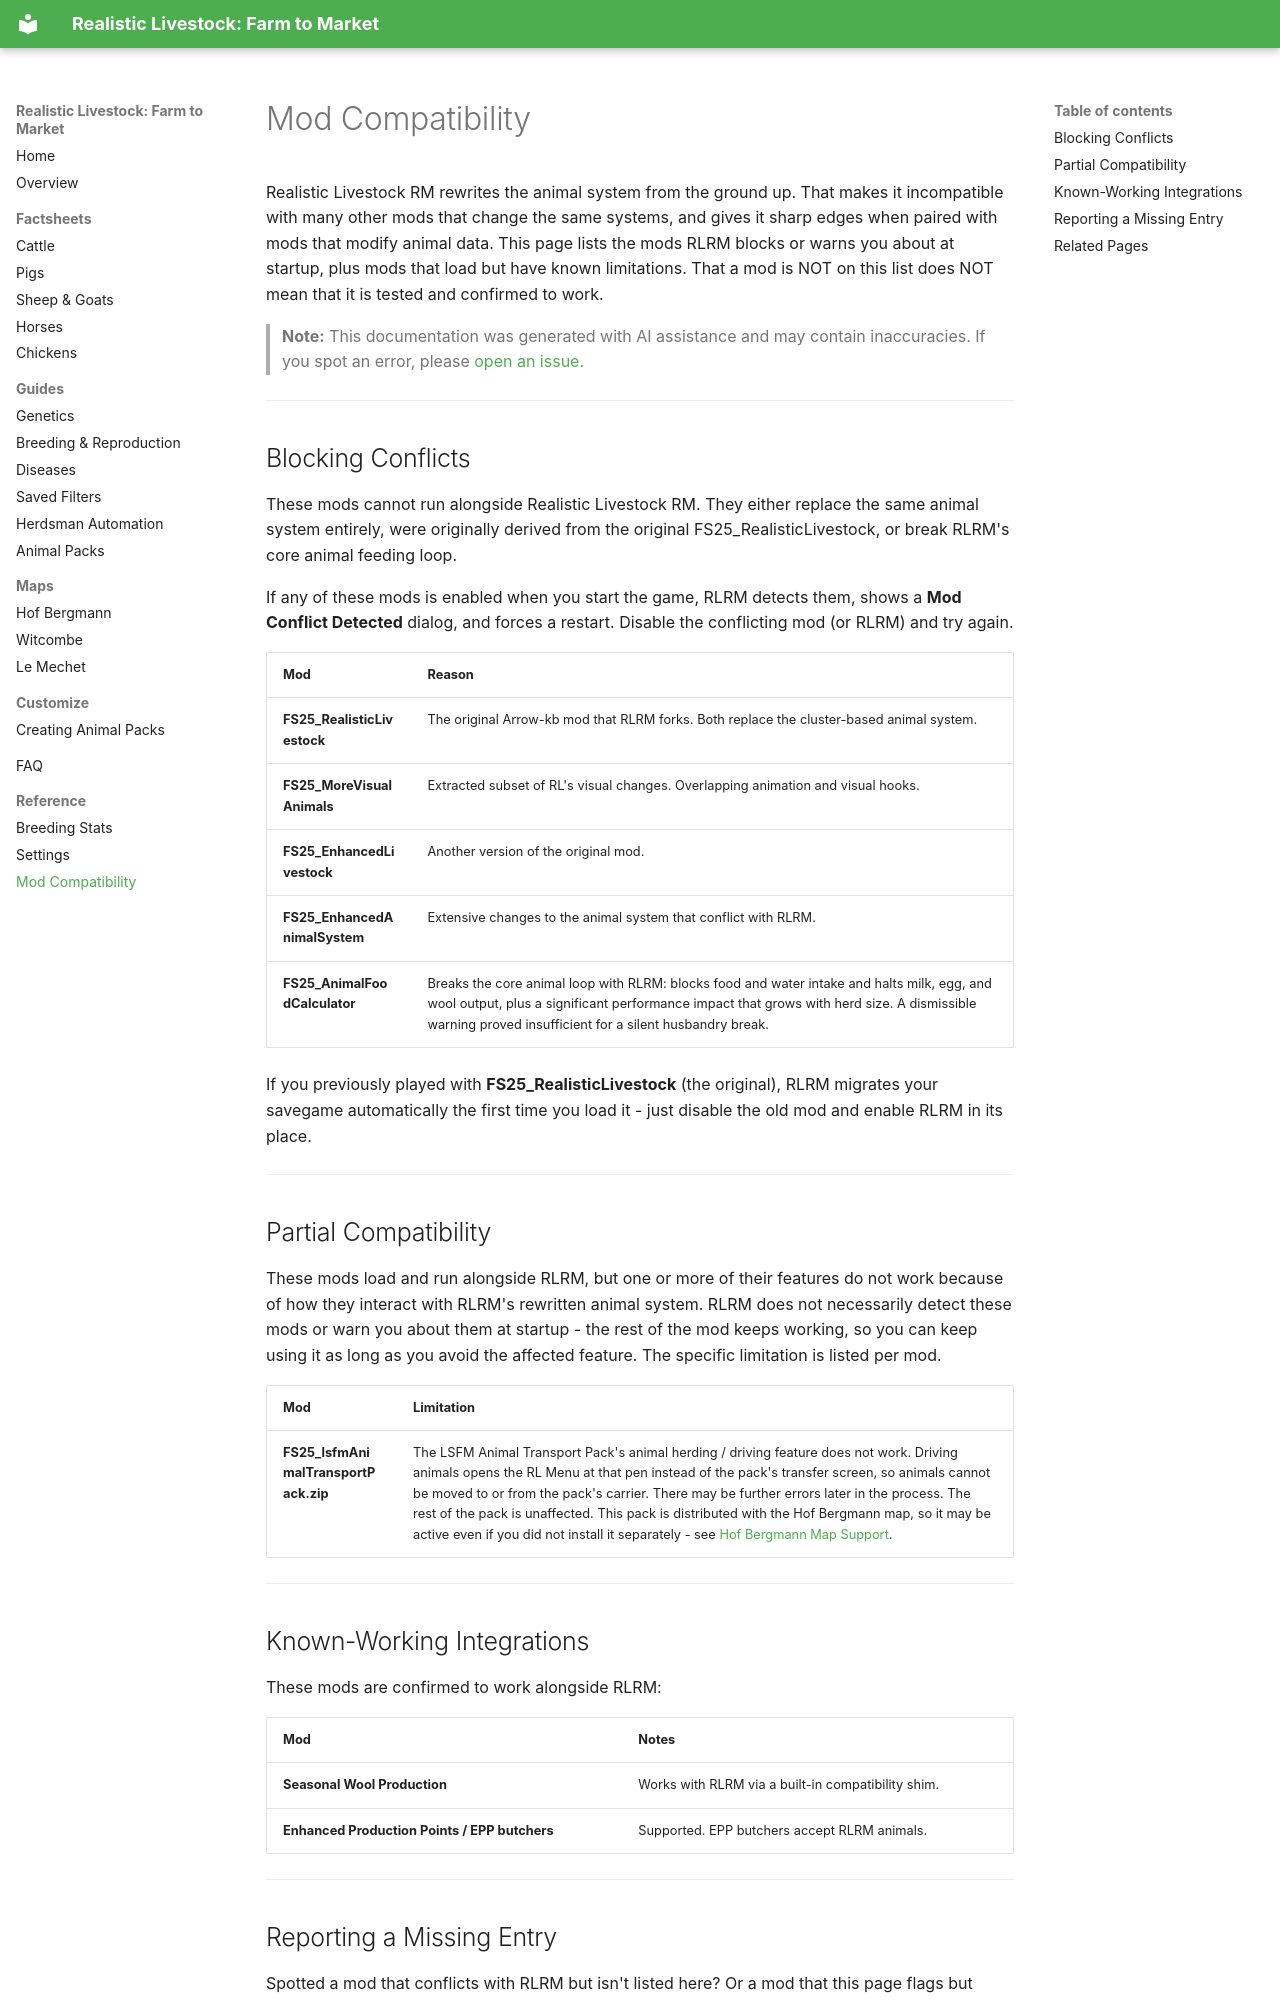

repository: xtcg/FS25_RealisticLivestockF2M · page: reference-mod-compatibility/index.html · generator: mkdocs

# Mod Compatibility

Realistic Livestock RM rewrites the animal system from the ground up. That makes it incompatible with many other mods that change the same systems, and gives it sharp edges when paired with mods that modify animal data. This page lists the mods RLRM blocks or warns you about at startup, plus mods that load but have known limitations. That a mod is NOT on this list does NOT mean that it is tested and confirmed to work. 

> **Note:** This documentation was generated with AI assistance and may contain inaccuracies. If you spot an error, please [open an issue](https://github.com/rittermod/FS25_RealisticLivestockRM/issues).

---

## Blocking Conflicts

These mods cannot run alongside Realistic Livestock RM. They either replace the same animal system entirely, were originally derived from the original FS25_RealisticLivestock, or break RLRM's core animal feeding loop.

If any of these mods is enabled when you start the game, RLRM detects them, shows a **Mod Conflict Detected** dialog, and forces a restart. Disable the conflicting mod (or RLRM) and try again.

| Mod | Reason |
|-----|--------|
| **FS25_RealisticLivestock** | The original Arrow-kb mod that RLRM forks. Both replace the cluster-based animal system. |
| **FS25_MoreVisualAnimals** | Extracted subset of RL's visual changes. Overlapping animation and visual hooks. |
| **FS25_EnhancedLivestock** | Another version of the original mod. |
| **FS25_EnhancedAnimalSystem** | Extensive changes to the animal system that conflict with RLRM. |
| **FS25_AnimalFoodCalculator** | Breaks the core animal loop with RLRM: blocks food and water intake and halts milk, egg, and wool output, plus a significant performance impact that grows with herd size. A dismissible warning proved insufficient for a silent husbandry break. |

If you previously played with **FS25_RealisticLivestock** (the original), RLRM migrates your savegame automatically the first time you load it - just disable the old mod and enable RLRM in its place.

---

## Partial Compatibility

These mods load and run alongside RLRM, but one or more of their features do not work because of how they interact with RLRM's rewritten animal system. RLRM does not necessarily detect these mods or warn you about them at startup - the rest of the mod keeps working, so you can keep using it as long as you avoid the affected feature. The specific limitation is listed per mod.

| Mod | Limitation |
|-----|-----------|
| **FS25_lsfmAnimalTransportPack.zip** | The LSFM Animal Transport Pack's animal herding / driving feature does not work. Driving animals opens the RL Menu at that pen instead of the pack's transfer screen, so animals cannot be moved to or from the pack's carrier. There may be further errors later in the process. The rest of the pack is unaffected. This pack is distributed with the Hof Bergmann map, so it may be active even if you did not install it separately - see [Hof Bergmann Map Support](map-hof-bergmann.md#bundled-animal-transport-pack). |

---
